Image classification data set "Banana Disease Recognition" (kavitha-35/Banana-Leaf-Disease-Detection on GitHub). Class labels (7): banana black sigatoka disease, banana bract mosaic virus disease, banana healthy leaf, banana insect pest disease, banana moko disease, banana panama disease, banana yellow sigatoka disease.

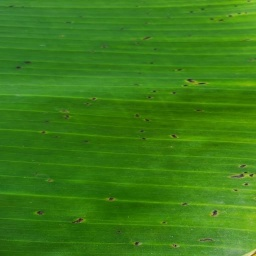
Label: banana insect pest disease

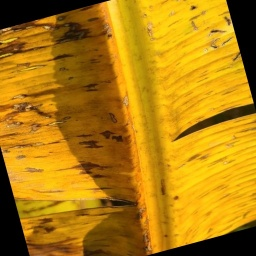
Label: banana panama disease

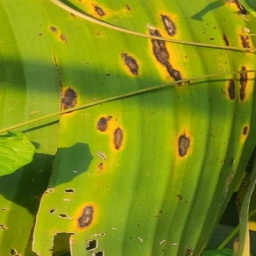
Label: banana yellow sigatoka disease

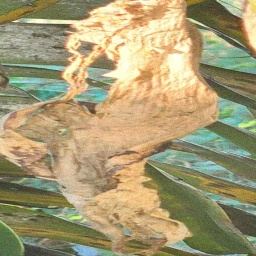
Label: banana moko disease

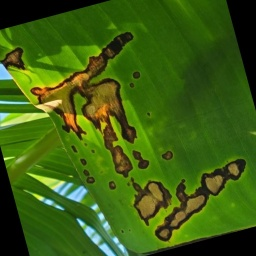
Label: banana black sigatoka disease

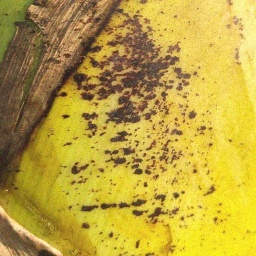
Label: banana bract mosaic virus disease
